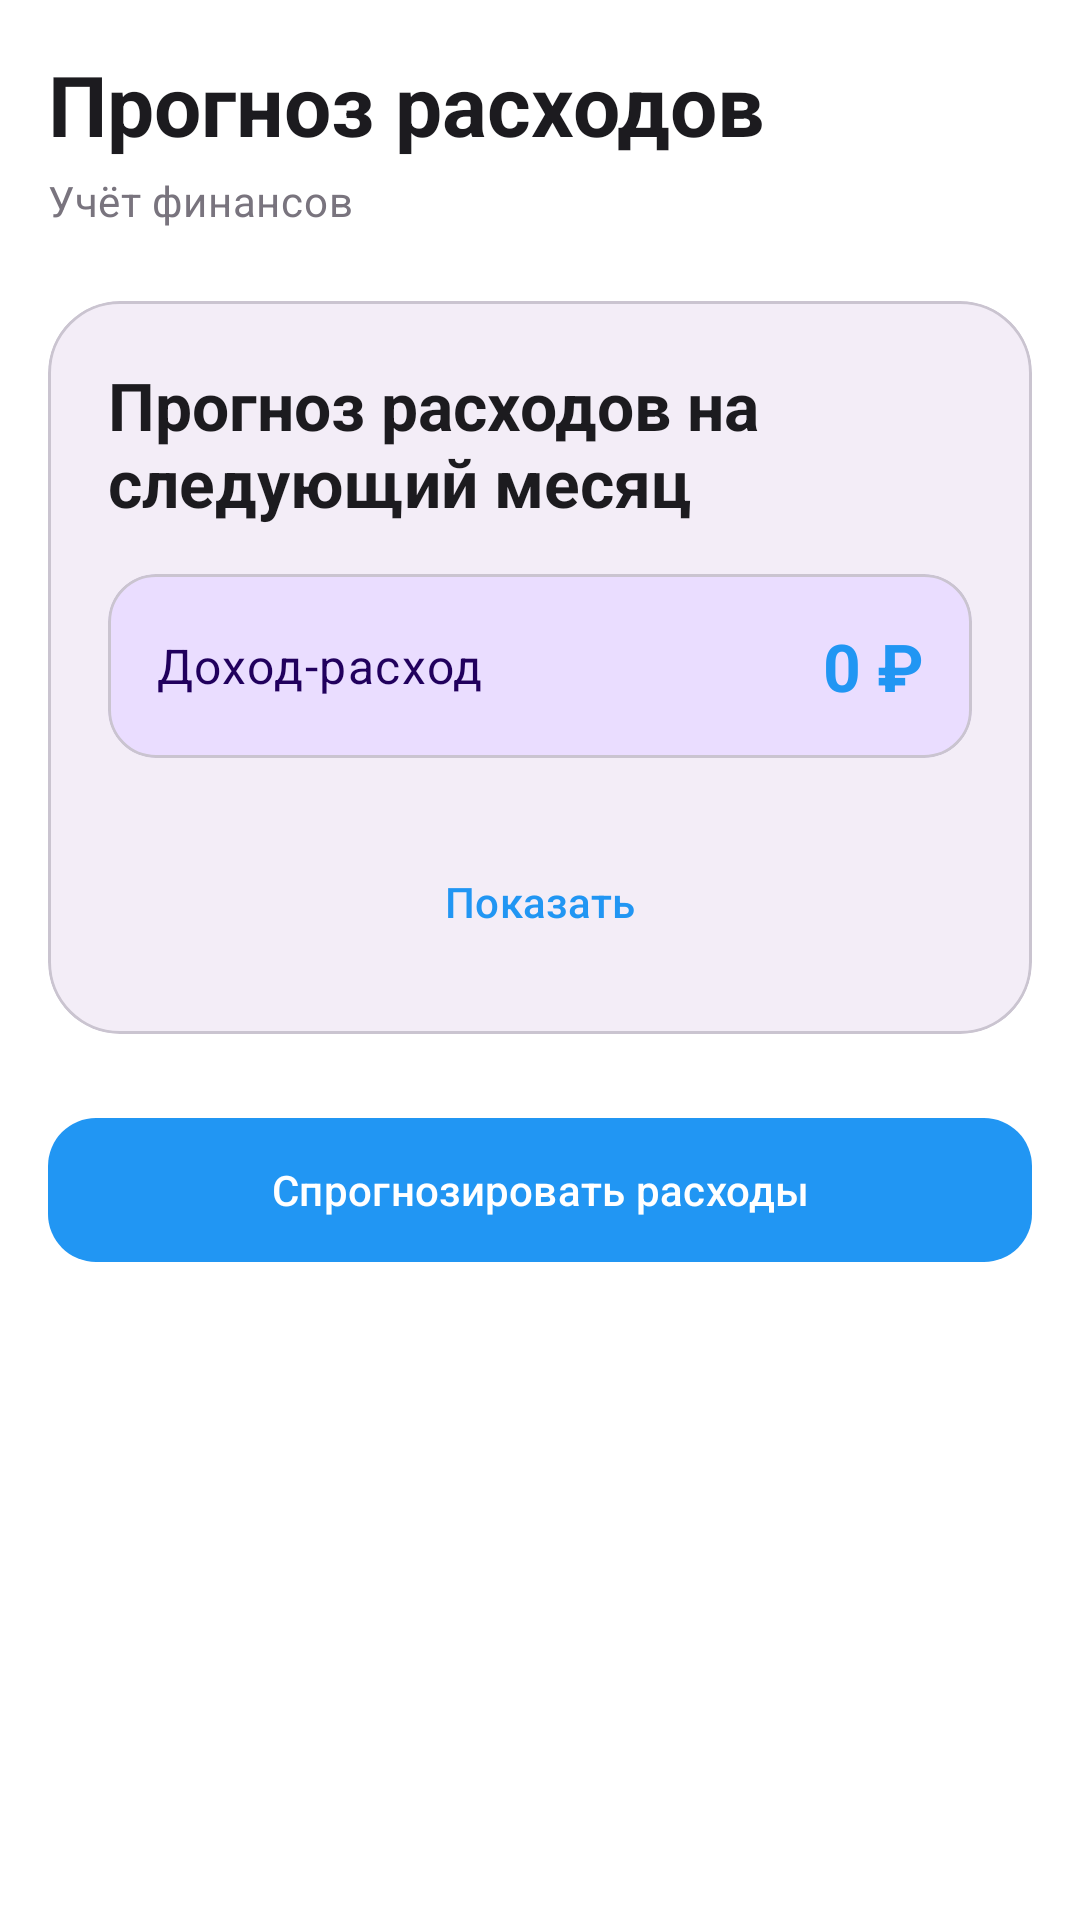

Here is an Android app screen rendered from its layout file. Give the layout XML and the strings, colors and styles it references.
<!-- AndroidManifest.xml: application theme Theme.MoneyHelper -->
<!-- res/layout/fragment_home.xml -->
<?xml version="1.0" encoding="utf-8"?>
<androidx.core.widget.NestedScrollView
    xmlns:android="http://schemas.android.com/apk/res/android"
    xmlns:app="http://schemas.android.com/apk/res-auto"
    android:layout_width="match_parent"
    android:layout_height="match_parent"
    android:background="?attr/colorSurface"
    android:fillViewport="true">

    <androidx.constraintlayout.widget.ConstraintLayout
        android:layout_width="match_parent"
        android:layout_height="wrap_content"
        android:padding="16dp">

        <TextView
            android:id="@+id/titleTextView"
            android:layout_width="wrap_content"
            android:layout_height="wrap_content"
            android:text="@string/expense_forecast_title"
            android:textAppearance="?attr/textAppearanceHeadlineMedium"
            android:textColor="?attr/colorOnSurface"
            android:textStyle="bold"
            app:layout_constraintStart_toStartOf="parent"
            app:layout_constraintTop_toTopOf="parent" />

        <TextView
            android:id="@+id/financeLabelTextView"
            android:layout_width="wrap_content"
            android:layout_height="wrap_content"
            android:text="@string/finance_label"
            android:textAppearance="?attr/textAppearanceBodyMedium"
            android:textColor="?attr/colorOutline"
            android:layout_marginTop="4dp"
            app:layout_constraintTop_toBottomOf="@id/titleTextView"
            app:layout_constraintStart_toStartOf="parent"/>

        
        <com.google.android.material.card.MaterialCardView
            android:id="@+id/expensesCardView"
            android:layout_width="match_parent"
            android:layout_height="wrap_content"
            android:layout_marginTop="24dp"
            app:cardCornerRadius="24dp"
            app:cardElevation="0dp"
            app:cardBackgroundColor="?attr/colorSurfaceContainer"
            app:layout_constraintTop_toBottomOf="@id/financeLabelTextView">

            <LinearLayout
                android:layout_width="match_parent"
                android:layout_height="wrap_content"
                android:orientation="vertical"
                android:padding="20dp">

                <TextView
                    android:layout_width="wrap_content"
                    android:layout_height="wrap_content"
                    android:text="@string/forecast_next_month"
                    android:textAppearance="?attr/textAppearanceTitleLarge"
                    android:textColor="?attr/colorOnSurface"
                    android:textStyle="bold"/>

                
                <com.google.android.material.card.MaterialCardView
                    android:layout_width="match_parent"
                    android:layout_height="wrap_content"
                    android:layout_marginTop="16dp"
                    app:cardCornerRadius="16dp"
                    app:cardElevation="0dp"
                    app:cardBackgroundColor="?attr/colorPrimaryContainer">

                    <LinearLayout
                        android:layout_width="match_parent"
                        android:layout_height="wrap_content"
                        android:orientation="horizontal"
                        android:padding="16dp"
                        android:gravity="center_vertical">

                        <TextView
                            android:layout_width="0dp"
                            android:layout_height="wrap_content"
                            android:layout_weight="1"
                            android:text="@string/income_expense_balance"
                            android:textAppearance="?attr/textAppearanceBodyLarge"
                            android:textColor="?attr/colorOnPrimaryContainer"/>

                        <TextView
                            android:id="@+id/balanceTextView"
                            android:layout_width="wrap_content"
                            android:layout_height="wrap_content"
                            android:text="0 ₽"
                            android:textAppearance="?attr/textAppearanceTitleLarge"
                            android:textColor="?attr/colorPrimary"
                            android:textStyle="bold"/>
                    </LinearLayout>
                </com.google.android.material.card.MaterialCardView>

                <TextView
                    android:id="@+id/emptyTextView"
                    android:layout_width="match_parent"
                    android:layout_height="wrap_content"
                    android:text="@string/empty_transactions"
                    android:gravity="center"
                    android:paddingVertical="32dp"
                    android:visibility="gone" />

                <androidx.recyclerview.widget.RecyclerView
                    android:id="@+id/expensesRecyclerView"
                    android:layout_width="match_parent"
                    android:layout_height="wrap_content"
                    android:layout_marginTop="16dp"
                    android:nestedScrollingEnabled="false"/>

                <com.google.android.material.button.MaterialButton
                    android:id="@+id/showButton"
                    style="@style/Widget.Material3.Button.TextButton"
                    android:layout_width="match_parent"
                    android:layout_height="wrap_content"
                    android:layout_marginTop="8dp"
                    android:text="@string/show" />

            </LinearLayout>
        </com.google.android.material.card.MaterialCardView>

        <com.google.android.material.button.MaterialButton
            android:id="@+id/predictionButton"
            android:layout_width="match_parent"
            android:layout_height="56dp"
            android:layout_marginTop="24dp"
            app:cornerRadius="16dp"
            android:text="@string/btn_predict_expenses"
            app:layout_constraintTop_toBottomOf="@id/expensesCardView"/>

    </androidx.constraintlayout.widget.ConstraintLayout>
</androidx.core.widget.NestedScrollView>
<!-- resources referenced by this layout -->
<resources>
  <string name="btn_predict_expenses">Спрогнозировать расходы</string>
  <string name="empty_transactions">Нет транзакций</string>
  <string name="expense_forecast_title">Прогноз расходов</string>
  <string name="finance_label">Учёт финансов</string>
  <string name="forecast_next_month">Прогноз расходов на следующий месяц</string>
  <string name="income_expense_balance">Доход-расход</string>
  <string name="show">Показать</string>
  <style name="Theme.MoneyHelper" parent="Base.Theme.MoneyHelper" />
  <style name="Base.Theme.MoneyHelper" parent="Theme.Material3.DayNight.NoActionBar">
          
          
          <item name="colorPrimary">#2196F3</item>
          <item name="colorOnPrimary">#FFFFFF</item>
          <item name="colorSurface">#FFFFFF</item>
          <item name="colorOnSurface">#1C1B1F</item>
      </style>
</resources>
